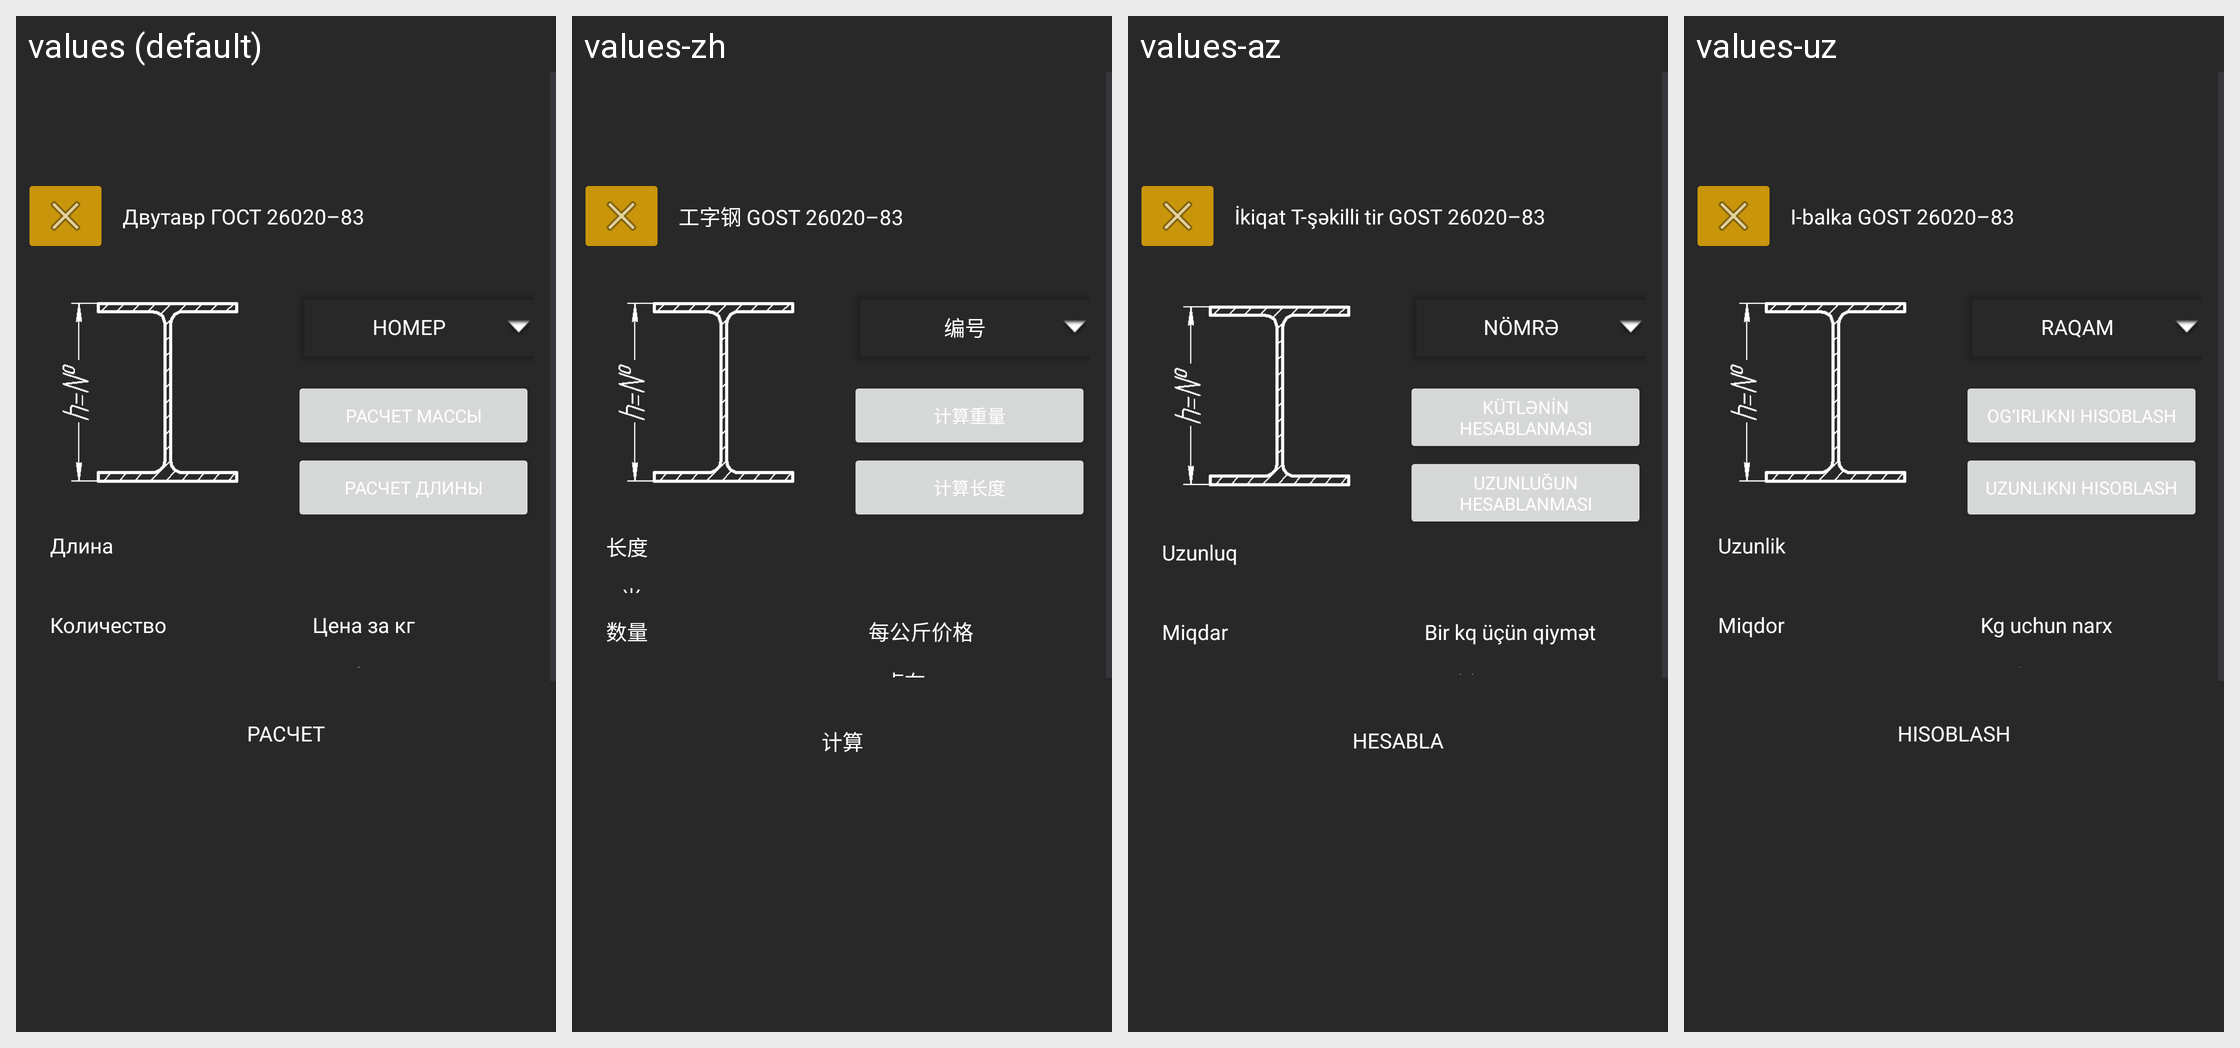

This grid shows one Android layout under several languages. Give, for every string resource on the screen, its name, the default text and each shown locale's text.
Android screen res/layout/activity_dvutavr_gost_26020_83_calculate.xml rendered under 4 locales, left to right: values (default), values-zh, values-az, values-uz. Device: Nexus 5 (rendered at 1080×1920; each locale shown at half size, 540×960, under a caption strip naming it); theme Theme.Ferronix.
Other locales in the repository, not shown: values-en.
Strings drawn on this screen, with the default value and each locale's value (text and hints the layout hard-codes, and strings that could not be matched under every locale, appear in the picture but are not listed):

dvutavr_gost_26020_83
  values: Двутавр ГОСТ 26020–83
  values-zh: 工字钢 GOST 26020–83
  values-az: İkiqat T-şəkilli tir GOST 26020–83
  values-uz: I-balka GOST 26020–83

number
  values: Номер
  values-zh: 编号
  values-az: Nömrə
  values-uz: Raqam

calculateWeight
  values: Расчет массы
  values-zh: 计算重量
  values-az: Kütlənin hesablanması
  values-uz: Og‘irlikni hisoblash

calculateLeght
  values: Расчет длины
  values-zh: 计算长度
  values-az: Uzunluğun hesablanması
  values-uz: Uzunlikni hisoblash

length
  values: Длина
  values-zh: 长度
  values-az: Uzunluq
  values-uz: Uzunlik

quanity
  values: Количество
  values-zh: 数量
  values-az: Miqdar
  values-uz: Miqdor

costPerKg
  values: Цена за кг
  values-zh: 每公斤价格
  values-az: Bir kq üçün qiymət
  values-uz: Kg uchun narx

rub
  values: руб
  values-zh: 卢布
  values-az: rubl
  values-uz: so‘m

calculate
  values: Расчет
  values-zh: 计算
  values-az: Hesabla
  values-uz: Hisoblash
